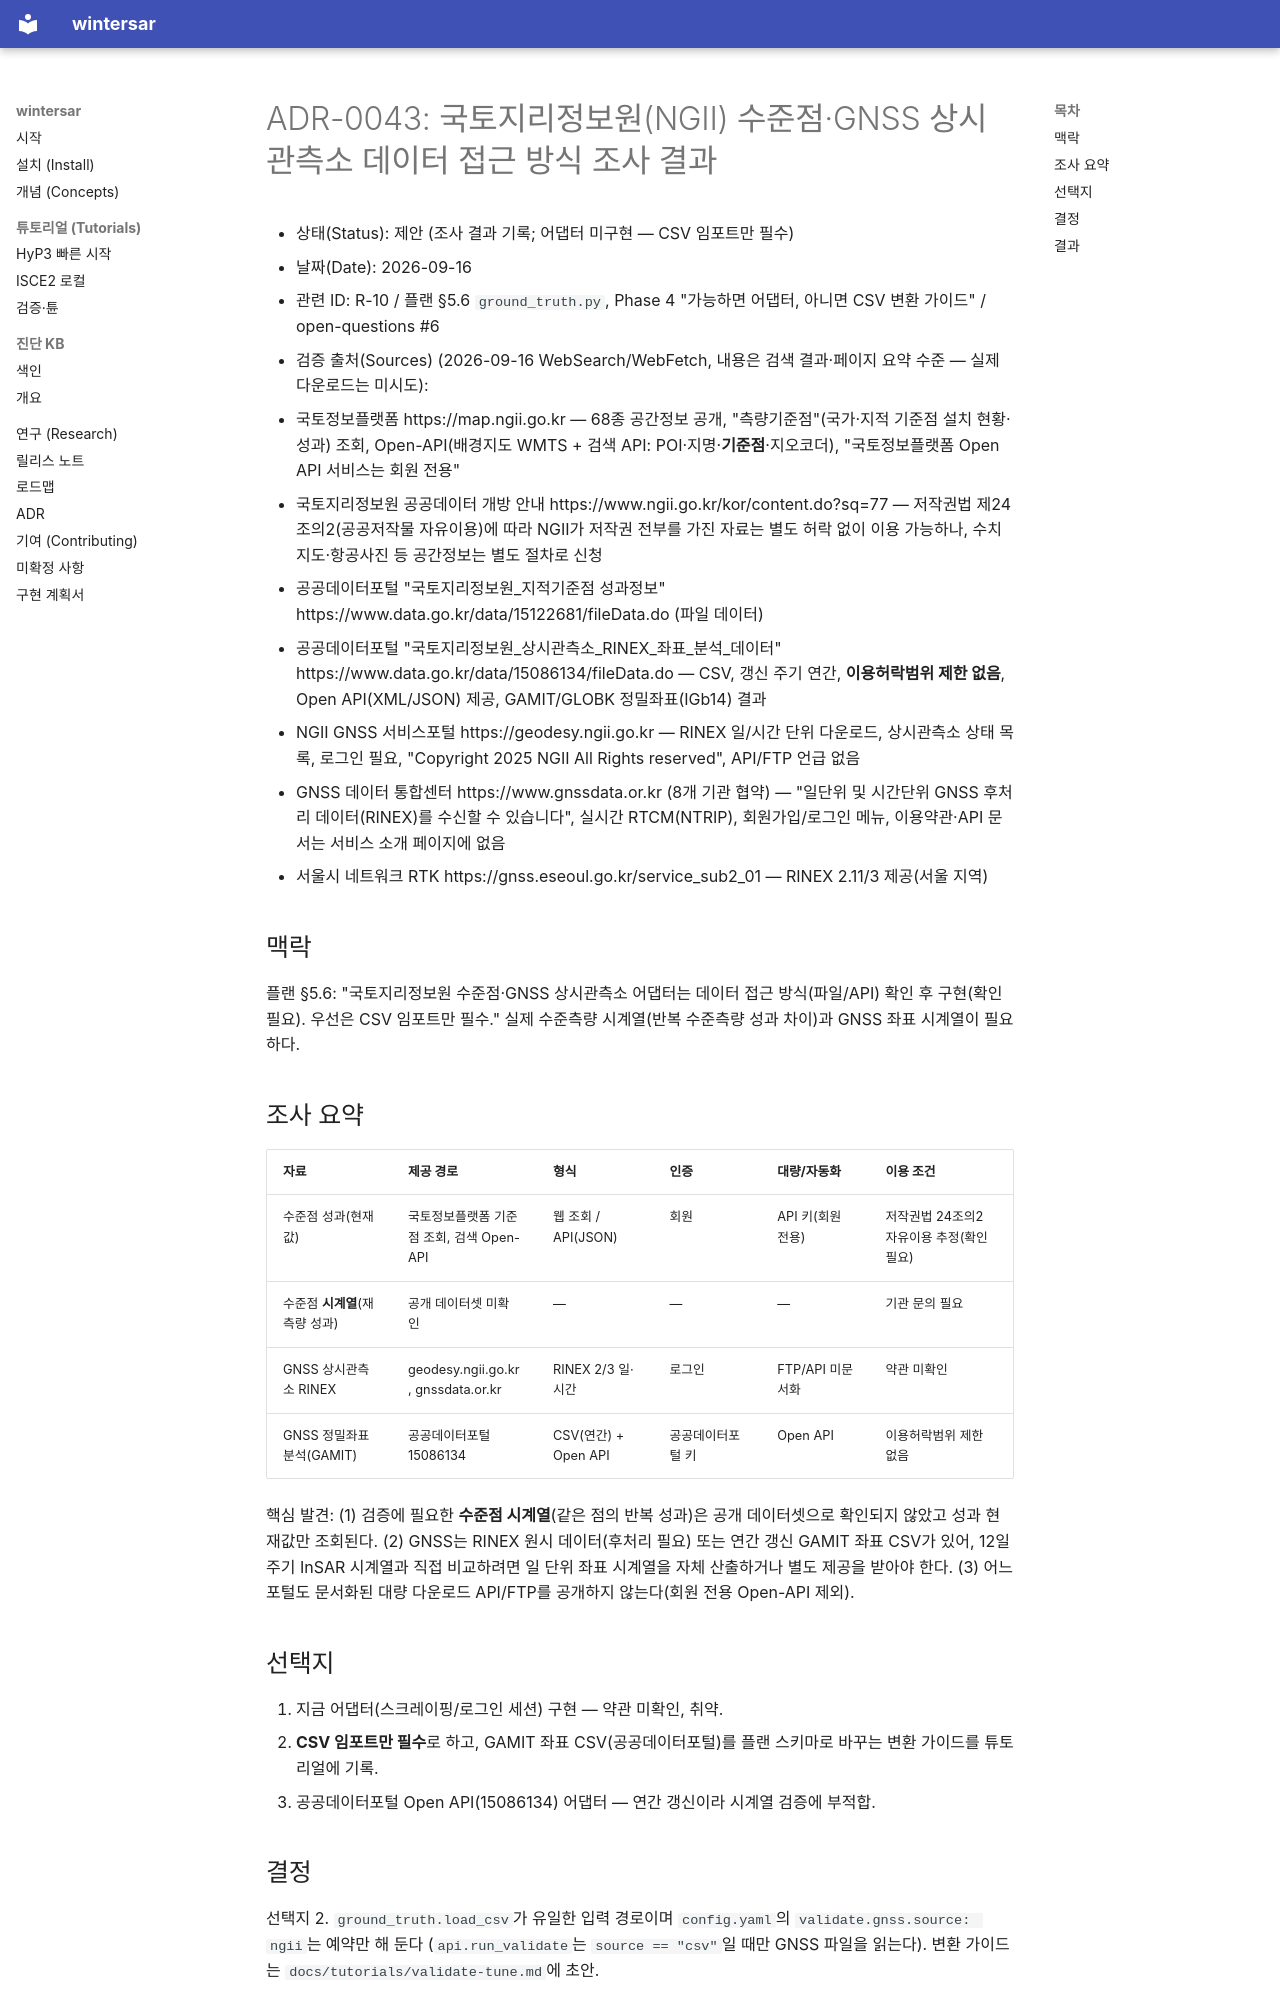

repository: taylor224/WinterSAR · page: adr/0043-ngii-ground-truth-access/index.html · generator: mkdocs

# ADR-0043: 국토지리정보원(NGII) 수준점·GNSS 상시관측소 데이터 접근 방식 조사 결과

- 상태(Status): 제안 (조사 결과 기록; 어댑터 미구현 — CSV 임포트만 필수)
- 날짜(Date): 2026-09-16
- 관련 ID: R-10 / 플랜 §5.6 `ground_truth.py`, Phase 4 "가능하면 어댑터, 아니면 CSV 변환 가이드" / open-questions #6
- 검증 출처(Sources) (2026-09-16 WebSearch/WebFetch, 내용은 검색 결과·페이지 요약 수준 — 실제 다운로드는 미시도):
  - 국토정보플랫폼 https://map.ngii.go.kr — 68종 공간정보 공개, "측량기준점"(국가·지적 기준점 설치 현황·성과) 조회,
    Open-API(배경지도 WMTS + 검색 API: POI·지명·**기준점**·지오코더), "국토정보플랫폼 Open API 서비스는 회원 전용"
  - 국토지리정보원 공공데이터 개방 안내 https://www.ngii.go.kr/kor/content.do?sq=77 — 저작권법 제24조의2(공공저작물
    자유이용)에 따라 NGII가 저작권 전부를 가진 자료는 별도 허락 없이 이용 가능하나, 수치지도·항공사진 등 공간정보는
    별도 절차로 신청
  - 공공데이터포털 "국토지리정보원_지적기준점 성과정보" https://www.data.go.kr/data/15122681/fileData.do (파일 데이터)
  - 공공데이터포털 "국토지리정보원_상시관측소_RINEX_좌표_분석_데이터" https://www.data.go.kr/data/15086134/fileData.do
    — CSV, 갱신 주기 연간, **이용허락범위 제한 없음**, Open API(XML/JSON) 제공, GAMIT/GLOBK 정밀좌표(IGb14) 결과
  - NGII GNSS 서비스포털 https://geodesy.ngii.go.kr — RINEX 일/시간 단위 다운로드, 상시관측소 상태 목록, 로그인 필요,
    "Copyright 2025 NGII All Rights reserved", API/FTP 언급 없음
  - GNSS 데이터 통합센터 https://www.gnssdata.or.kr (8개 기관 협약) — "일단위 및 시간단위 GNSS 후처리 데이터(RINEX)를
    수신할 수 있습니다", 실시간 RTCM(NTRIP), 회원가입/로그인 메뉴, 이용약관·API 문서는 서비스 소개 페이지에 없음
  - 서울시 네트워크 RTK https://gnss.eseoul.go.kr/service_sub2_01 — RINEX 2.11/3 제공(서울 지역)

## 맥락

플랜 §5.6: "국토지리정보원 수준점·GNSS 상시관측소 어댑터는 데이터 접근 방식(파일/API) 확인 후 구현(확인 필요).
우선은 CSV 임포트만 필수." 실제 수준측량 시계열(반복 수준측량 성과 차이)과 GNSS 좌표 시계열이 필요하다.

## 조사 요약

| 자료 | 제공 경로 | 형식 | 인증 | 대량/자동화 | 이용 조건 |
|---|---|---|---|---|---|
| 수준점 성과(현재값) | 국토정보플랫폼 기준점 조회, 검색 Open-API | 웹 조회 / API(JSON) | 회원 | API 키(회원 전용) | 저작권법 24조의2 자유이용 추정(확인 필요) |
| 수준점 **시계열**(재측량 성과) | 공개 데이터셋 미확인 | — | — | — | 기관 문의 필요 |
| GNSS 상시관측소 RINEX | geodesy.ngii.go.kr, gnssdata.or.kr | RINEX 2/3 일·시간 | 로그인 | FTP/API 미문서화 | 약관 미확인 |
| GNSS 정밀좌표 분석(GAMIT) | 공공데이터포털 15086134 | CSV(연간) + Open API | 공공데이터포털 키 | Open API | 이용허락범위 제한 없음 |

핵심 발견: (1) 검증에 필요한 **수준점 시계열**(같은 점의 반복 성과)은 공개 데이터셋으로 확인되지 않았고 성과 현재값만
조회된다. (2) GNSS는 RINEX 원시 데이터(후처리 필요) 또는 연간 갱신 GAMIT 좌표 CSV가 있어, 12일 주기 InSAR 시계열과
직접 비교하려면 일 단위 좌표 시계열을 자체 산출하거나 별도 제공을 받아야 한다. (3) 어느 포털도 문서화된 대량
다운로드 API/FTP를 공개하지 않는다(회원 전용 Open-API 제외).

## 선택지

1. 지금 어댑터(스크레이핑/로그인 세션) 구현 — 약관 미확인, 취약.
2. **CSV 임포트만 필수**로 하고, GAMIT 좌표 CSV(공공데이터포털)를 플랜 스키마로 바꾸는 변환 가이드를 튜토리얼에 기록.
3. 공공데이터포털 Open API(15086134) 어댑터 — 연간 갱신이라 시계열 검증에 부적합.
